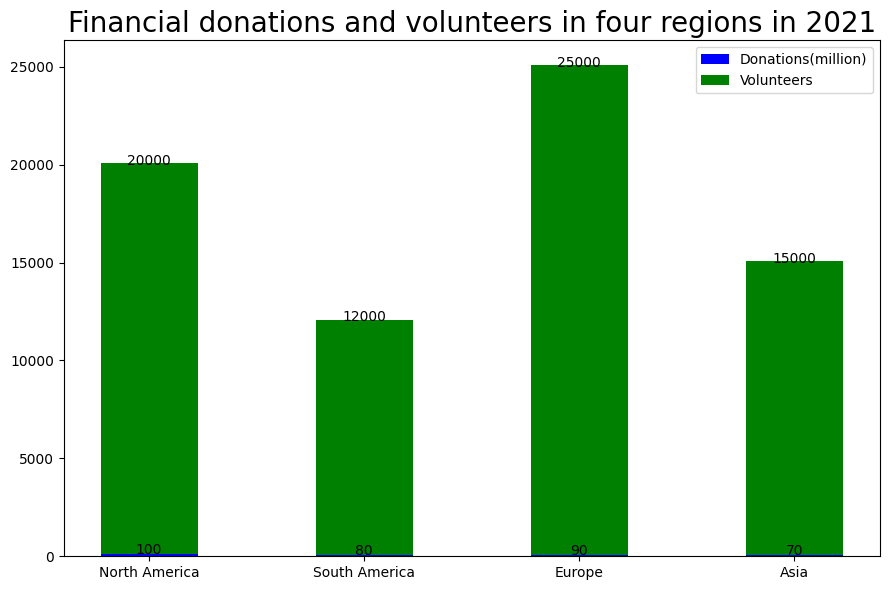

Recreate this plot in Python. (Note: this script raises an exception after producing the figure.)

import matplotlib.pyplot as plt
import numpy as np

# Prepare data
Region = ['North America', 'South America', 'Europe', 'Asia']
Donations = [100,80,90,70]
Volunteers = [20000,12000,25000,15000]

# Set figure size
plt.figure(figsize=(9,6))

# Plot data
ax=plt.subplot()
ax.bar(Region, Donations, color='b', label='Donations(million)', width=0.45)
ax.bar(Region, Volunteers, color='g', label='Volunteers', width=0.45,bottom=Donations)

# Set font
plt.rcParams['font.sans-serif']=['SimHei']

# Set labels
for x,y in zip(Region,Donations):
    ax.annotate('{}'.format(y),xy=(x,y+0.5),ha='center')
for x,y in zip(Region,Volunteers):
    ax.annotate('{}'.format(y),xy=(x,y+0.5),ha='center')

# Set title
plt.title('Financial donations and volunteers in four regions in 2021', fontsize=20)

# Set legend
ax.legend()

# Set xticks
ax.set_xticks(Region)

# Resize the image
plt.tight_layout()

# Save figure
plt.savefig('Bar Chart/png/29.png')

# Clear the current image state
plt.clf()
